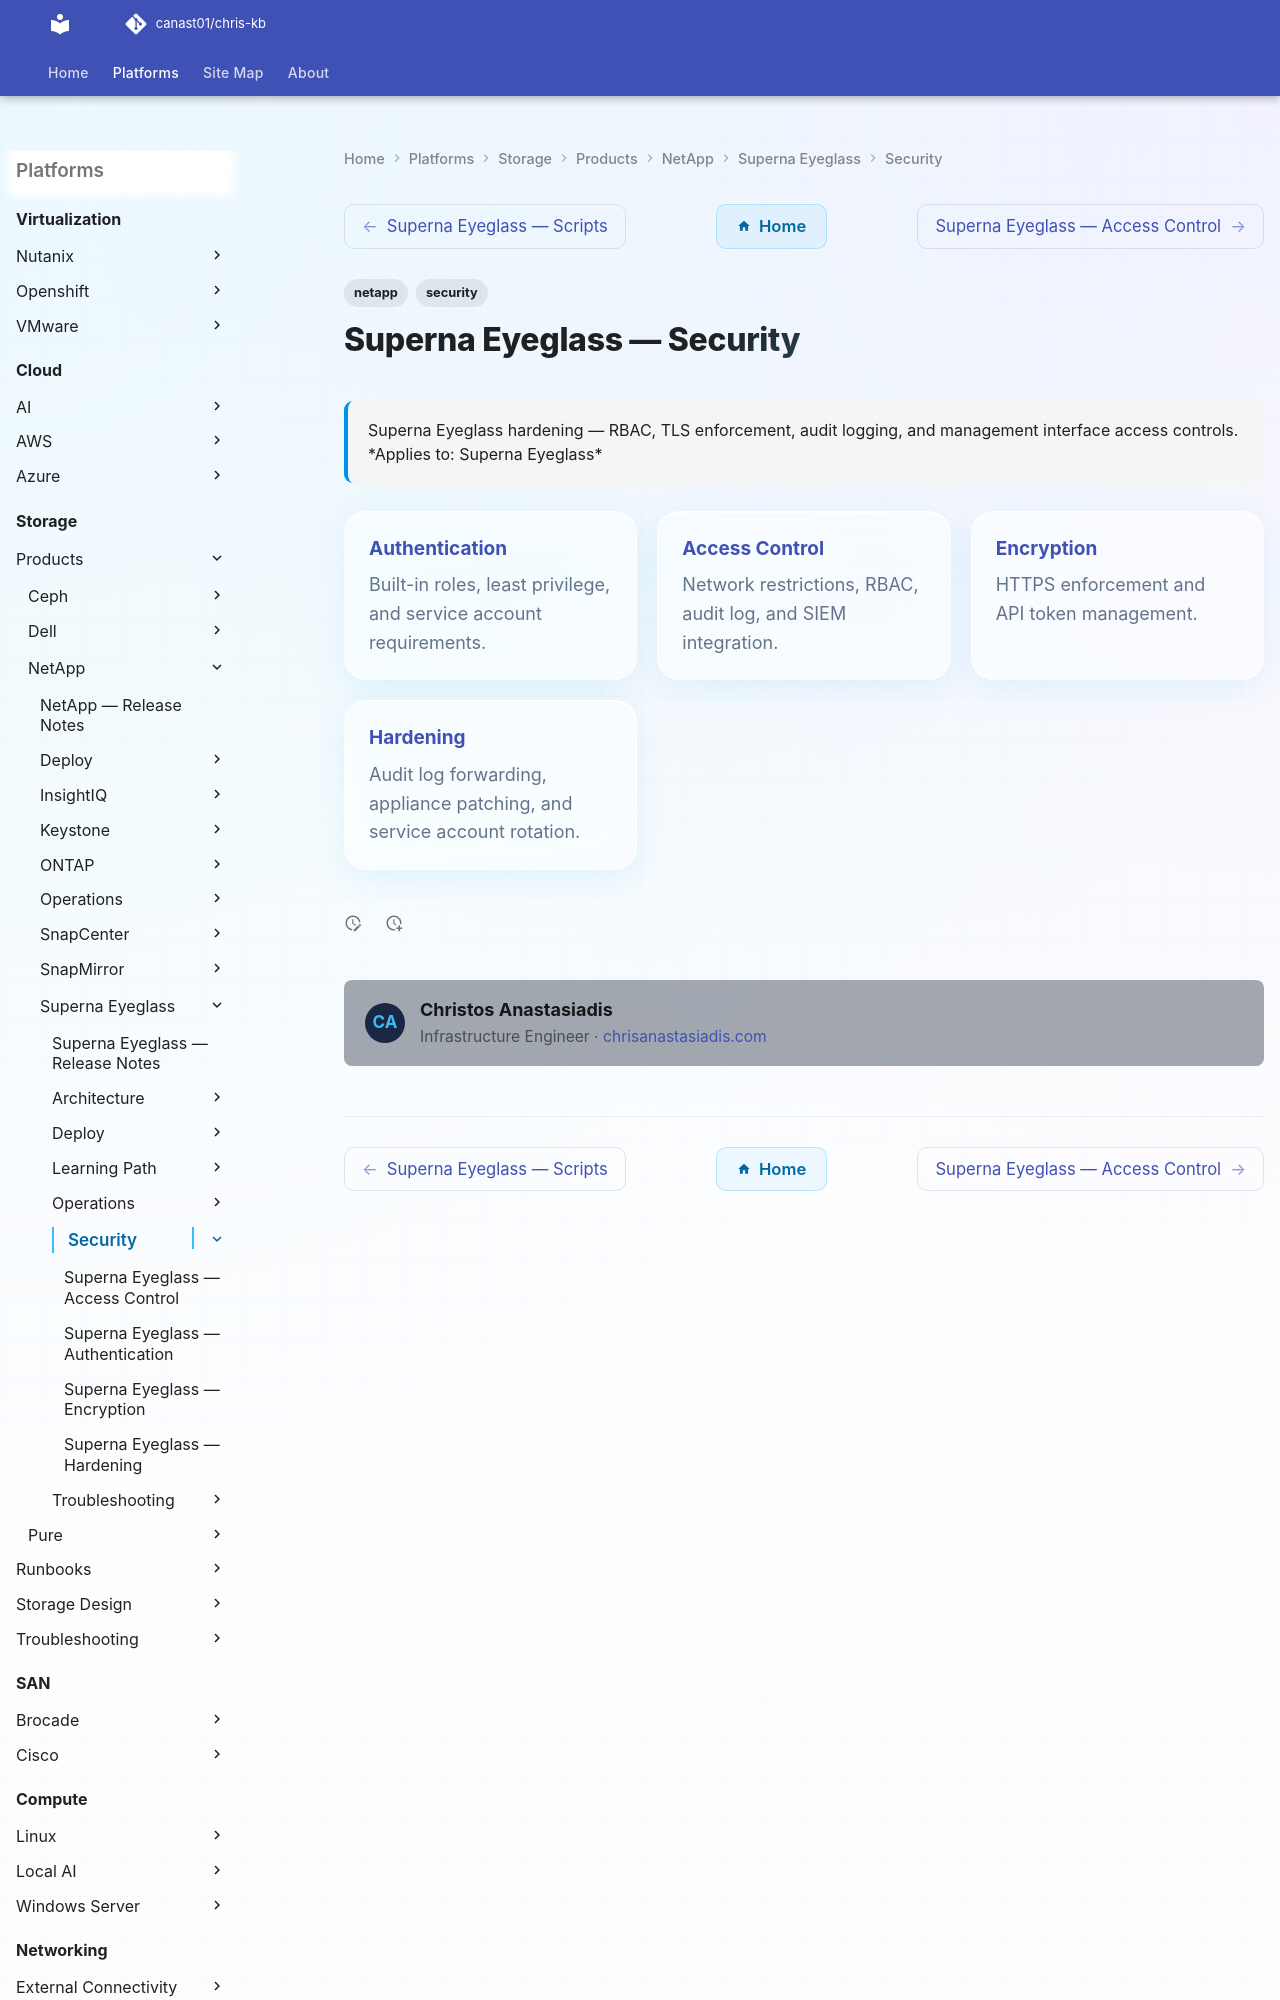

repository: canast01/chris-kb · page: storage/products/netapp/superna-eyeglass/security/index.html · generator: mkdocs

---
tags:
  - netapp
  - security
description: "Superna Eyeglass hardening — RBAC, TLS enforcement, audit logging, and management interface access controls."
---
# Superna Eyeglass — Security

<div class="kb-summary">
Superna Eyeglass hardening — RBAC, TLS enforcement, audit logging, and management interface access controls.

*Applies to: Superna Eyeglass*
</div>

<div class="kb-grid kb-grid-3">
